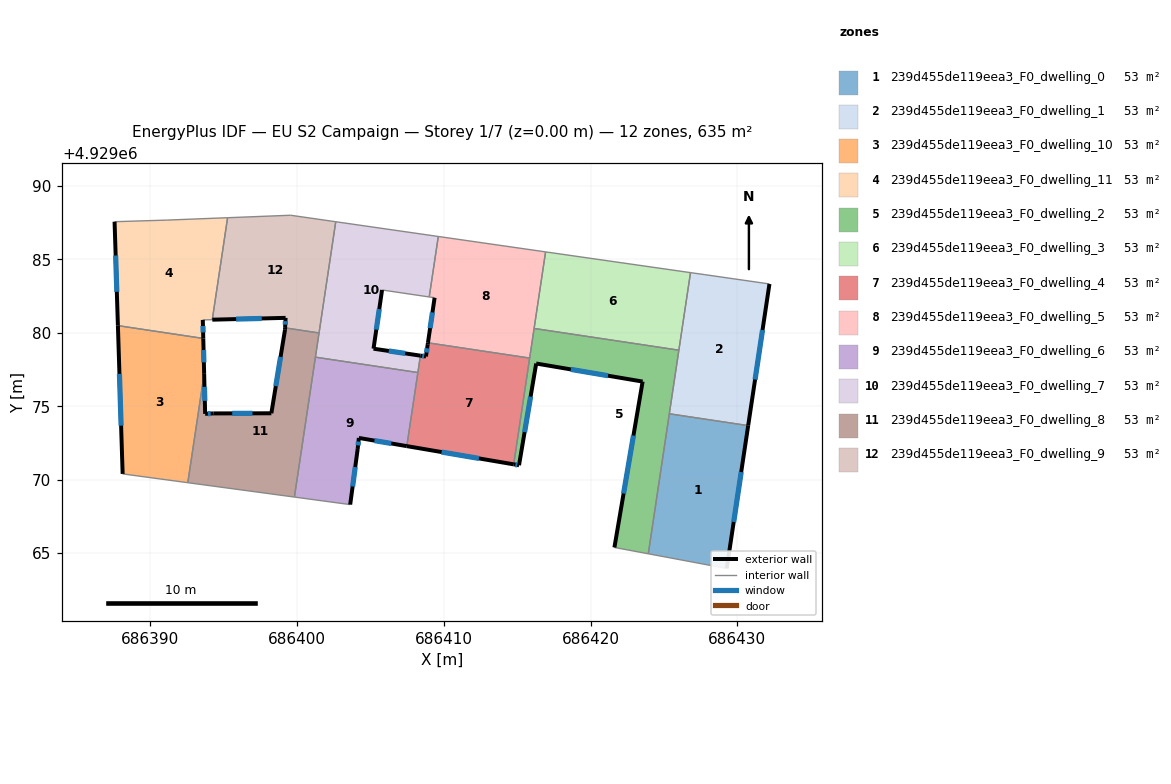
=== STOREY PLAN SPEC (per zone: floor XY polygon, exterior-wall plan segments, windows/doors) ===
zone 1: 239d455de119eea3_F0_dwelling_0  (52.9 m²)
  floor: (686430.74, 4929073.68) (686429.28, 4929063.95) (686423.94, 4929064.95) (686425.37, 4929074.49)
  exterior wall: (686429.28, 4929063.95) – (686430.74, 4929073.68)  [9.8 m]
    window: (686429.75, 4929067.11) – (686430.26, 4929070.51)  [3.6 m²]
  interior walls: 3
zone 2: 239d455de119eea3_F0_dwelling_1  (52.9 m²)
  floor: (686432.19, 4929083.33) (686430.74, 4929073.68) (686425.37, 4929074.49) (686426.81, 4929084.10) (686427.74, 4929083.97)
  exterior wall: (686430.74, 4929073.68) – (686432.19, 4929083.33)  [9.8 m]
    window: (686431.21, 4929076.82) – (686431.72, 4929080.19)  [3.6 m²]
  interior walls: 5
zone 3: 239d455de119eea3_F0_dwelling_10  (52.9 m²)
  floor: (686393.62, 4929079.62) (686393.68, 4929077.20) (686392.57, 4929069.79) (686388.13, 4929070.39) (686387.81, 4929080.49)
  exterior wall: (686387.81, 4929080.49) – (686388.13, 4929070.39)  [10.1 m]
    window: (686387.91, 4929077.21) – (686388.02, 4929073.67)  [3.7 m²]
  exterior wall: (686393.68, 4929077.20) – (686393.62, 4929079.62)  [2.4 m]
    window: (686393.66, 4929077.99) – (686393.64, 4929078.83)  [0.9 m²]
  interior walls: 3
zone 4: 239d455de119eea3_F0_dwelling_11  (52.9 m²)
  floor: (686395.28, 4929087.84) (686394.23, 4929080.89) (686393.59, 4929080.88) (686393.62, 4929079.62) (686387.81, 4929080.49) (686387.58, 4929087.57) (686391.16, 4929087.68)
  exterior wall: (686393.62, 4929079.62) – (686393.59, 4929080.88)  [1.3 m]
    window: (686393.61, 4929080.03) – (686393.60, 4929080.47)  [0.5 m²]
  exterior wall: (686387.58, 4929087.57) – (686387.81, 4929080.49)  [7.1 m]
    window: (686387.65, 4929085.27) – (686387.73, 4929082.79)  [2.6 m²]
  interior walls: 5
zone 5: 239d455de119eea3_F0_dwelling_2  (52.9 m²)
  floor: (686426.02, 4929078.82) (686423.94, 4929064.95) (686421.63, 4929065.38) (686423.55, 4929076.68) (686416.30, 4929077.91) (686415.13, 4929070.98) (686414.77, 4929071.04) (686416.16, 4929080.30)
  exterior wall: (686423.55, 4929076.68) – (686421.63, 4929065.38)  [11.5 m]
    window: (686422.92, 4929073.00) – (686422.25, 4929069.05)  [4.2 m²]
  exterior wall: (686416.30, 4929077.91) – (686423.55, 4929076.68)  [7.4 m]
    window: (686418.66, 4929077.51) – (686421.19, 4929077.08)  [2.7 m²]
  exterior wall: (686415.13, 4929070.98) – (686416.30, 4929077.91)  [7.0 m]
    window: (686415.51, 4929073.23) – (686415.92, 4929075.66)  [2.6 m²]
  exterior wall: (686414.77, 4929071.04) – (686415.13, 4929070.98)  [0.4 m]
    window: (686414.88, 4929071.02) – (686415.01, 4929071.00)  [0.1 m²]
  interior walls: 7
zone 6: 239d455de119eea3_F0_dwelling_3  (52.9 m²)
  floor: (686426.81, 4929084.10) (686426.02, 4929078.82) (686416.16, 4929080.30) (686416.94, 4929085.51)
  interior walls: 4
zone 7: 239d455de119eea3_F0_dwelling_4  (53.2 m²)
  floor: (686415.85, 4929078.28) (686415.84, 4929078.18) (686414.77, 4929071.04) (686407.49, 4929072.28) (686408.41, 4929078.45) (686408.79, 4929078.39) (686408.91, 4929079.22) (686408.93, 4929079.32)
  exterior wall: (686407.49, 4929072.28) – (686414.77, 4929071.04)  [7.4 m]
    window: (686409.85, 4929071.88) – (686412.40, 4929071.44)  [2.7 m²]
  exterior wall: (686408.79, 4929078.39) – (686408.41, 4929078.45)  [0.4 m]
    window: (686408.67, 4929078.41) – (686408.53, 4929078.43)  [0.1 m²]
  exterior wall: (686408.91, 4929079.22) – (686408.79, 4929078.39)  [0.8 m]
    window: (686408.87, 4929078.95) – (686408.83, 4929078.66)  [0.3 m²]
  exterior wall: (686408.93, 4929079.32) – (686408.91, 4929079.22)  [0.1 m]
  interior walls: 5
zone 8: 239d455de119eea3_F0_dwelling_5  (52.7 m²)
  floor: (686416.94, 4929085.51) (686415.85, 4929078.28) (686408.93, 4929079.32) (686409.38, 4929082.39) (686409.01, 4929082.44) (686409.63, 4929086.56)
  exterior wall: (686409.38, 4929082.39) – (686408.93, 4929079.32)  [3.1 m]
    window: (686409.23, 4929081.39) – (686409.07, 4929080.32)  [1.1 m²]
  interior walls: 6
zone 9: 239d455de119eea3_F0_dwelling_6  (52.9 m²)
  floor: (686408.24, 4929077.29) (686407.49, 4929072.28) (686404.22, 4929072.84) (686404.14, 4929072.09) (686403.63, 4929068.30) (686399.83, 4929068.81) (686401.26, 4929078.34)
  exterior wall: (686404.22, 4929072.84) – (686407.49, 4929072.28)  [3.3 m]
    window: (686405.28, 4929072.66) – (686406.42, 4929072.46)  [1.2 m²]
  exterior wall: (686404.14, 4929072.09) – (686404.22, 4929072.84)  [0.8 m]
    window: (686404.17, 4929072.33) – (686404.19, 4929072.60)  [0.3 m²]
  exterior wall: (686403.63, 4929068.30) – (686404.14, 4929072.09)  [3.8 m]
    window: (686403.79, 4929069.53) – (686403.97, 4929070.86)  [1.4 m²]
  interior walls: 4
zone 10: 239d455de119eea3_F0_dwelling_7  (52.9 m²)
  floor: (686409.63, 4929086.56) (686409.01, 4929082.44) (686405.80, 4929082.92) (686405.22, 4929078.92) (686408.41, 4929078.45) (686408.24, 4929077.29) (686401.26, 4929078.34) (686402.65, 4929087.57)
  exterior wall: (686405.22, 4929078.92) – (686405.80, 4929082.92)  [4.0 m]
    window: (686405.41, 4929080.22) – (686405.61, 4929081.62)  [1.5 m²]
  exterior wall: (686408.41, 4929078.45) – (686405.22, 4929078.92)  [3.2 m]
    window: (686407.37, 4929078.60) – (686406.26, 4929078.76)  [1.2 m²]
  interior walls: 7
zone 11: 239d455de119eea3_F0_dwelling_8  (52.7 m²)
  floor: (686401.51, 4929079.99) (686399.83, 4929068.81) (686392.57, 4929069.79) (686393.68, 4929077.20) (686393.75, 4929074.48) (686394.31, 4929074.51) (686398.26, 4929074.52) (686399.19, 4929080.21) (686399.19, 4929080.34)
  exterior wall: (686398.26, 4929074.52) – (686394.31, 4929074.51)  [4.0 m]
    window: (686396.97, 4929074.52) – (686395.59, 4929074.51)  [1.4 m²]
  exterior wall: (686399.19, 4929080.21) – (686398.26, 4929074.52)  [5.8 m]
    window: (686398.89, 4929078.36) – (686398.56, 4929076.37)  [2.1 m²]
  exterior wall: (686399.19, 4929080.34) – (686399.19, 4929080.21)  [0.1 m]
  exterior wall: (686393.75, 4929074.48) – (686393.68, 4929077.20)  [2.7 m]
    window: (686393.73, 4929075.37) – (686393.70, 4929076.32)  [1.0 m²]
  exterior wall: (686394.31, 4929074.51) – (686393.75, 4929074.48)  [0.6 m]
    window: (686394.13, 4929074.50) – (686393.93, 4929074.49)  [0.2 m²]
  interior walls: 5
zone 12: 239d455de119eea3_F0_dwelling_9  (53.1 m²)
  floor: (686402.65, 4929087.57) (686401.51, 4929079.99) (686399.19, 4929080.34) (686399.23, 4929081.02) (686394.23, 4929080.89) (686394.26, 4929081.08) (686395.28, 4929087.84) (686399.57, 4929088.01)
  exterior wall: (686399.23, 4929081.02) – (686399.19, 4929080.34)  [0.7 m]
    window: (686399.22, 4929080.80) – (686399.21, 4929080.56)  [0.3 m²]
  exterior wall: (686394.23, 4929080.89) – (686399.23, 4929081.02)  [5.0 m]
    window: (686395.86, 4929080.94) – (686397.60, 4929080.98)  [1.8 m²]
  interior walls: 6

=== DERIVED (storey summary) ===
Building: EU S2 Campaign
Storey: 1 of 7  (floor level z = 0.00 m)
Storey gross floor area: 634.9 m²
Zones on this storey: 12
  - 239d455de119eea3_F0_dwelling_0: floor 52.9 m²; exterior wall 9.8 m (29.5 m²); 1 window(s) 3.6 m²; WWR 12.2%
  - 239d455de119eea3_F0_dwelling_1: floor 52.9 m²; exterior wall 9.8 m (29.3 m²); 1 window(s) 3.6 m²; WWR 12.2%
  - 239d455de119eea3_F0_dwelling_10: floor 52.9 m²; exterior wall 12.5 m (37.6 m²); 2 window(s) 4.6 m²; WWR 12.2%
  - 239d455de119eea3_F0_dwelling_11: floor 52.9 m²; exterior wall 8.3 m (25.0 m²); 2 window(s) 3.1 m²; WWR 12.2%
  - 239d455de119eea3_F0_dwelling_2: floor 52.9 m²; exterior wall 26.2 m (78.6 m²); 4 window(s) 9.6 m²; WWR 12.2%
  - 239d455de119eea3_F0_dwelling_3: floor 52.9 m²
  - 239d455de119eea3_F0_dwelling_4: floor 53.2 m²; exterior wall 8.7 m (26.1 m²); 3 window(s) 3.2 m²; WWR 12.1%
  - 239d455de119eea3_F0_dwelling_5: floor 52.7 m²; exterior wall 3.1 m (9.3 m²); 1 window(s) 1.1 m²; WWR 12.2%
  - 239d455de119eea3_F0_dwelling_6: floor 52.9 m²; exterior wall 7.9 m (23.7 m²); 3 window(s) 2.9 m²; WWR 12.2%
  - 239d455de119eea3_F0_dwelling_7: floor 52.9 m²; exterior wall 7.3 m (21.8 m²); 2 window(s) 2.7 m²; WWR 12.2%
  - 239d455de119eea3_F0_dwelling_8: floor 52.7 m²; exterior wall 13.1 m (39.4 m²); 4 window(s) 4.8 m²; WWR 12.1%
  - 239d455de119eea3_F0_dwelling_9: floor 53.1 m²; exterior wall 5.7 m (17.0 m²); 2 window(s) 2.1 m²; WWR 12.2%
Zone adjacency (shared interzone walls):
  - 239d455de119eea3_F0_dwelling_0 ↔ 239d455de119eea3_F0_dwelling_1
  - 239d455de119eea3_F0_dwelling_0 ↔ 239d455de119eea3_F0_dwelling_2
  - 239d455de119eea3_F0_dwelling_1 ↔ 239d455de119eea3_F0_dwelling_2
  - 239d455de119eea3_F0_dwelling_1 ↔ 239d455de119eea3_F0_dwelling_3
  - 239d455de119eea3_F0_dwelling_10 ↔ 239d455de119eea3_F0_dwelling_11
  - 239d455de119eea3_F0_dwelling_10 ↔ 239d455de119eea3_F0_dwelling_8
  - 239d455de119eea3_F0_dwelling_2 ↔ 239d455de119eea3_F0_dwelling_3
  - 239d455de119eea3_F0_dwelling_2 ↔ 239d455de119eea3_F0_dwelling_4
  - 239d455de119eea3_F0_dwelling_2 ↔ 239d455de119eea3_F0_dwelling_5
  - 239d455de119eea3_F0_dwelling_3 ↔ 239d455de119eea3_F0_dwelling_5
  - 239d455de119eea3_F0_dwelling_4 ↔ 239d455de119eea3_F0_dwelling_5
  - 239d455de119eea3_F0_dwelling_4 ↔ 239d455de119eea3_F0_dwelling_6
  - 239d455de119eea3_F0_dwelling_4 ↔ 239d455de119eea3_F0_dwelling_7
  - 239d455de119eea3_F0_dwelling_5 ↔ 239d455de119eea3_F0_dwelling_7
  - 239d455de119eea3_F0_dwelling_6 ↔ 239d455de119eea3_F0_dwelling_7
  - 239d455de119eea3_F0_dwelling_6 ↔ 239d455de119eea3_F0_dwelling_8
  - 239d455de119eea3_F0_dwelling_7 ↔ 239d455de119eea3_F0_dwelling_8
  - 239d455de119eea3_F0_dwelling_7 ↔ 239d455de119eea3_F0_dwelling_9
  - 239d455de119eea3_F0_dwelling_8 ↔ 239d455de119eea3_F0_dwelling_9